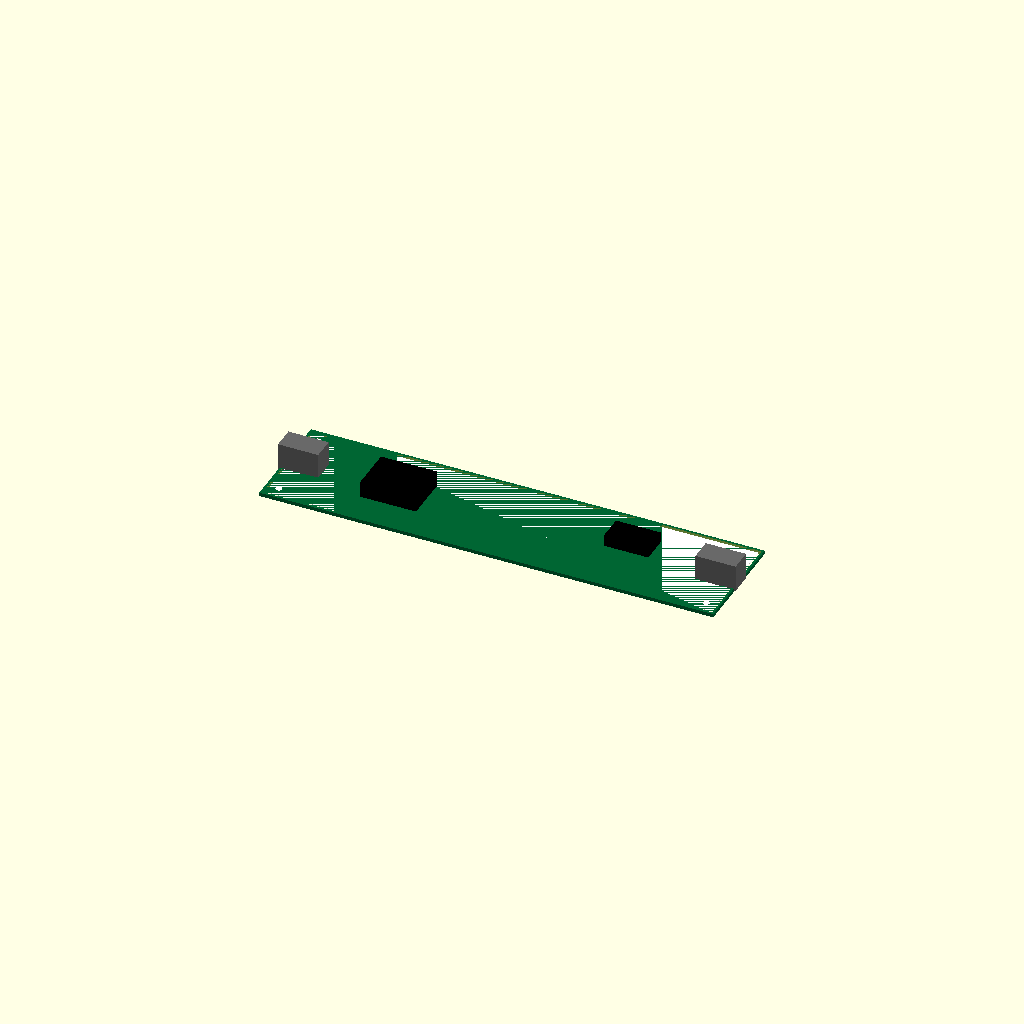
Cell 1: rendered with the file's own defaults.
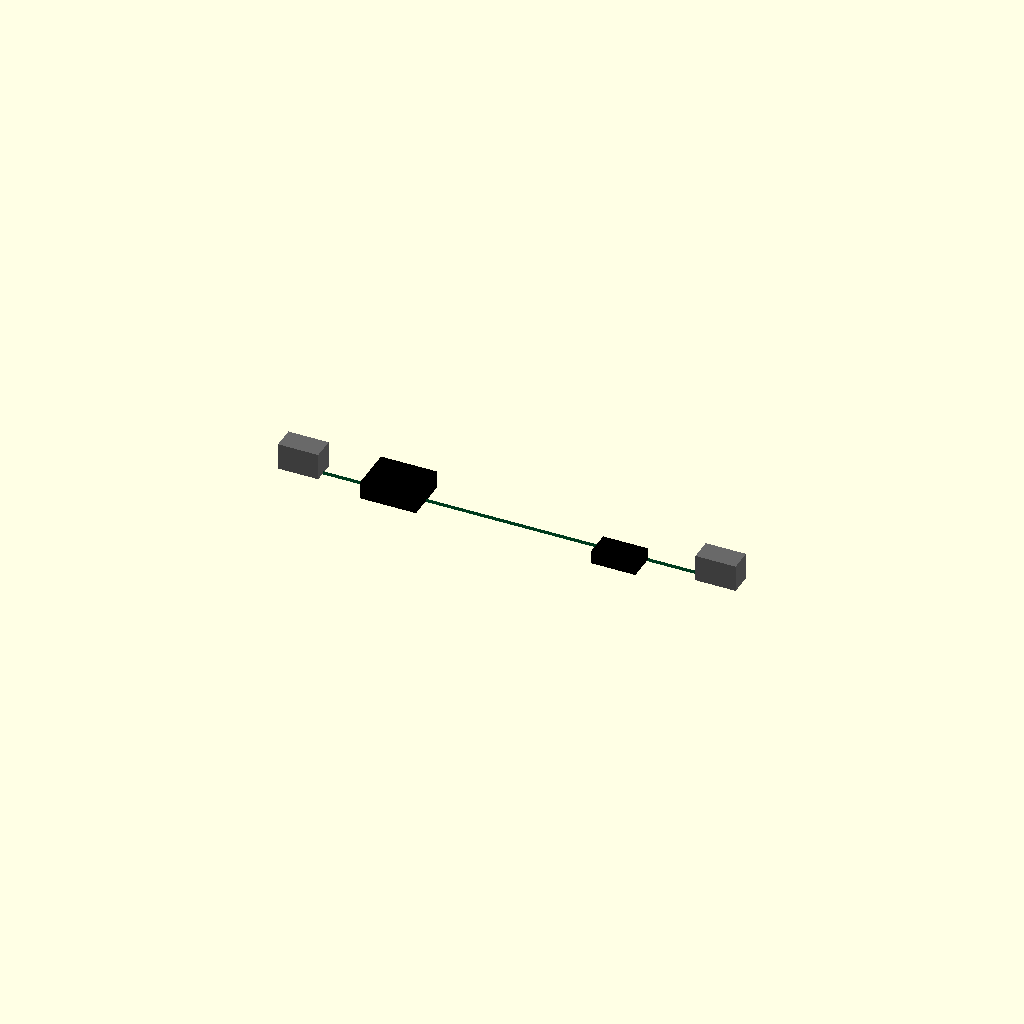
Cell 2: pcb_width = 0.01 (everything else at default).
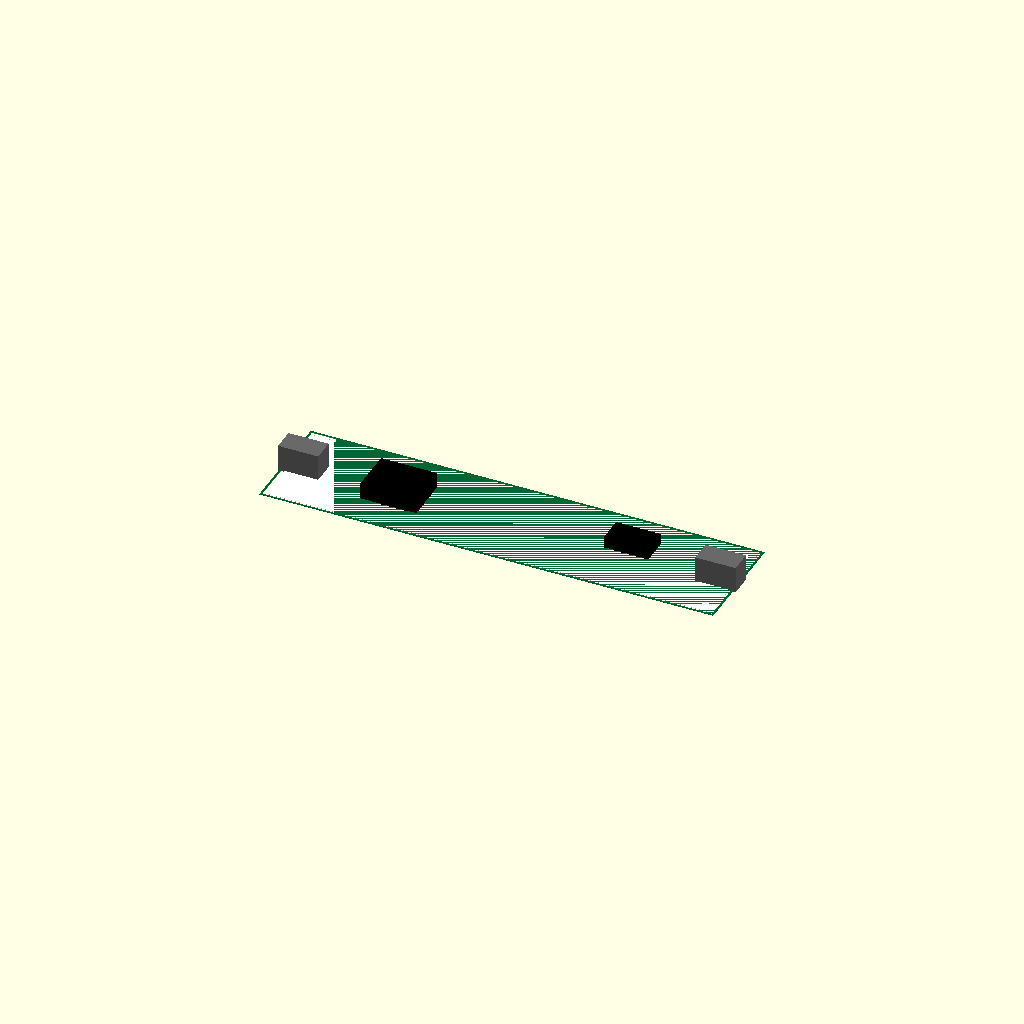
Cell 3: the same model with pcb_thickness = 0.1.
One fixed orthographic camera (rotation 55°, 0°, 25°; colour scheme Cornfield) for every cell.
Source of the model, results/nopscadlib/ablations/no_recovery/scad/pcb__Melzi.scad:
// Parameters
pcb_length = 203.2; //[101.6:406.4:0.1]
pcb_width = 49.53; //[24.765:99.06:0.01]
pcb_thickness = 1.6; //[0.8:3.2:0.1]
hole_diameter = 3.2; //[2.0:6.0:0.1]
hole_edge_offset_x = 6.0; //[3.0:15.0:0.5]
hole_edge_offset_y = 6.0; //[3.0:15.0:0.5]
chamfer_size = 1.0; //[0.5:3.0:0.1]
silkscreen_thickness = 0.1; //[0.05:0.3:0.01]
silkscreen_margin = 2.0; //[0.5:6.0:0.5]
component_height = 8.0; //[3.0:20.0:0.5]
connector_height = 12.0; //[5.0:30.0:0.5]
connector_depth_y = 10.0; //[5.0:25.0:0.5]
connector_length_x = 18.0; //[8.0:40.0:0.5]
component_block_x = 25.0; //[10.0:60.0:0.5]
component_block_y = 20.0; //[8.0:40.0:0.5]
overlap = 0.8; //[0.2:2.0:0.1]

// Main PCB Body
module pcb_main_body() {
  color([0.0, 0.4, 0.2]) // Green PCB
  cube([pcb_length, pcb_width, pcb_thickness], center=true);
}

// Mounting Holes
module mounting_hole(x, y) {
  translate([x, y, 0])
    cylinder(h=pcb_thickness + 2*overlap, r=hole_diameter/2, center=true);
}

module mounting_holes() {
  union() {
    mounting_hole(-pcb_length/2 + hole_edge_offset_x, -pcb_width/2 + hole_edge_offset_y);
    mounting_hole(pcb_length/2 - hole_edge_offset_x, -pcb_width/2 + hole_edge_offset_y);
    mounting_hole(-pcb_length/2 + hole_edge_offset_x, pcb_width/2 - hole_edge_offset_y);
    mounting_hole(pcb_length/2 - hole_edge_offset_x, pcb_width/2 - hole_edge_offset_y);
  }
}

// Edge Chamfer
module board_edge_chamfer_cut() {
  translate([0, 0, pcb_thickness/2 - (chamfer_size + overlap)/2])
    cube([pcb_length - 2*chamfer_size, pcb_width - 2*chamfer_size, chamfer_size + overlap], center=true);
}

// Silkscreen Markings
module silkscreen_markings() {
  translate([0, 0, pcb_thickness/2 + silkscreen_thickness/2 - overlap/2])
    color("White")
    cube([pcb_length - 2*silkscreen_margin, pcb_width - 2*silkscreen_margin, silkscreen_thickness], center=true);
}

// Connectors
module connector(x) {
  translate([x, 0, pcb_thickness/2 + connector_height/2 - overlap])
    color("DimGray")
    cube([connector_length_x, connector_depth_y, connector_height], center=true);
}

// Components
module component_block(x, y, z) {
  translate([x, y, z])
    color("Black")
    cube([component_block_x, component_block_y, component_height], center=true);
}

module component_block_2() {
  translate([pcb_length/4, pcb_width/4 - component_block_y*0.3, pcb_thickness/2 + (component_height*0.7)/2 - overlap])
    color("Black")
    cube([component_block_x*0.8, component_block_y*0.6, component_height*0.7], center=true);
}

// Complete Board Model
module complete_board_model() {
  difference() {
    pcb_main_body();
    mounting_holes();
    board_edge_chamfer_cut();
  }
  union() {
    silkscreen_markings();
    connector(-pcb_length/2 + connector_length_x/2 - overlap);
    connector(pcb_length/2 - connector_length_x/2 + overlap);
    component_block(-pcb_length/4, 0, pcb_thickness/2 + component_height/2 - overlap);
    component_block_2();
  }
}

// Render the complete board model
complete_board_model();
Parameter table extracted from the source (name, type, default, range or options):
pcb_length: number, default 203.2, range 0.1 to 101.6, step 406.4
pcb_width: number, default 49.53, range 0.01 to 24.765, step 99.06
pcb_thickness: number, default 1.6, range 0.1 to 0.8, step 3.2
hole_diameter: number, default 3.2, range 0.1 to 2, step 6
hole_edge_offset_x: number, default 6, range 0.5 to 3, step 15
hole_edge_offset_y: number, default 6, range 0.5 to 3, step 15
chamfer_size: number, default 1, range 0.1 to 0.5, step 3
silkscreen_thickness: number, default 0.1, range 0.01 to 0.05, step 0.3
silkscreen_margin: number, default 2, range 0.5 to 0.5, step 6
component_height: number, default 8, range 0.5 to 3, step 20
connector_height: number, default 12, range 0.5 to 5, step 30
connector_depth_y: number, default 10, range 0.5 to 5, step 25
connector_length_x: number, default 18, range 0.5 to 8, step 40
component_block_x: number, default 25, range 0.5 to 10, step 60
component_block_y: number, default 20, range 0.5 to 8, step 40
overlap: number, default 0.8, range 0.1 to 0.2, step 2
